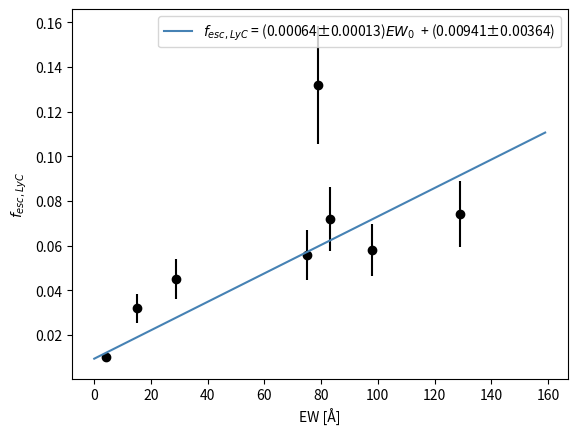

Source code (Python):
from scipy.optimize import curve_fit
import numpy as np
import pylab
import matplotlib.pyplot as plt
import math
# DATA

def Function(x,a1,a2):
  """
    Function for the equation of the line that will be fitted to the data.
  """
  return a1*x + a2

xs = pylab.array([79, 129, 83, 98, 75, 29, 15, 4])                        # Equivalent Width
ys = pylab.array([0.132, 0.074, 0.072, 0.058, 0.056, 0.045, 0.032, 0.01]) # Escape Fraction
ys_err = 0.2*ys                                                           #Error in Escape Fraction

p2 = pylab.polyfit(xs, ys, 1.0)
p = pylab.poly1d(p2)
params = p.coefficients                                                   # initial estimation for parameters from polyfit
pfit, pcov = curve_fit(Function, xs,ys,p0=params,sigma=ys_err)
error = [] # Empty error array
for i in range(len(pfit)): # Let's sample each individual parameter used
  try:
    error.append(np.absolute(pcov[i][i])**0.5)
  except:
    error.append(0.00)
BFP = pfit  # Best fit parameters
err_BFP = np.array(error) # Errors on best fit parameters

###### Print out the results for the best fit
print ('Function: y = (%s+-%s)x  + (%s+-%s)' %(round(BFP[0],5),round(err_BFP[0],5),round(BFP[1],5),round(err_BFP[1],5)))
# Show these on the plot as well
a1, a2, = BFP[0], BFP[1]
xdata = [i for i in range(0,160)]
data = [Function(i,a1,a2) for i in xdata]
plt.scatter(xs, ys, color='black')
plt.errorbar(xs, ys, yerr=ys_err, ls = 'none', color='black')
plt.plot(xdata, data, color='steelblue', label=r'$f_{esc,LyC}$ = (0.00064±0.00013)$EW_{0}$  + (0.00941±0.00364)')
plt.xlabel(r'EW [Å]')
plt.ylabel(r'$f_{esc,LyC}$')
plt.legend()
plt.show()